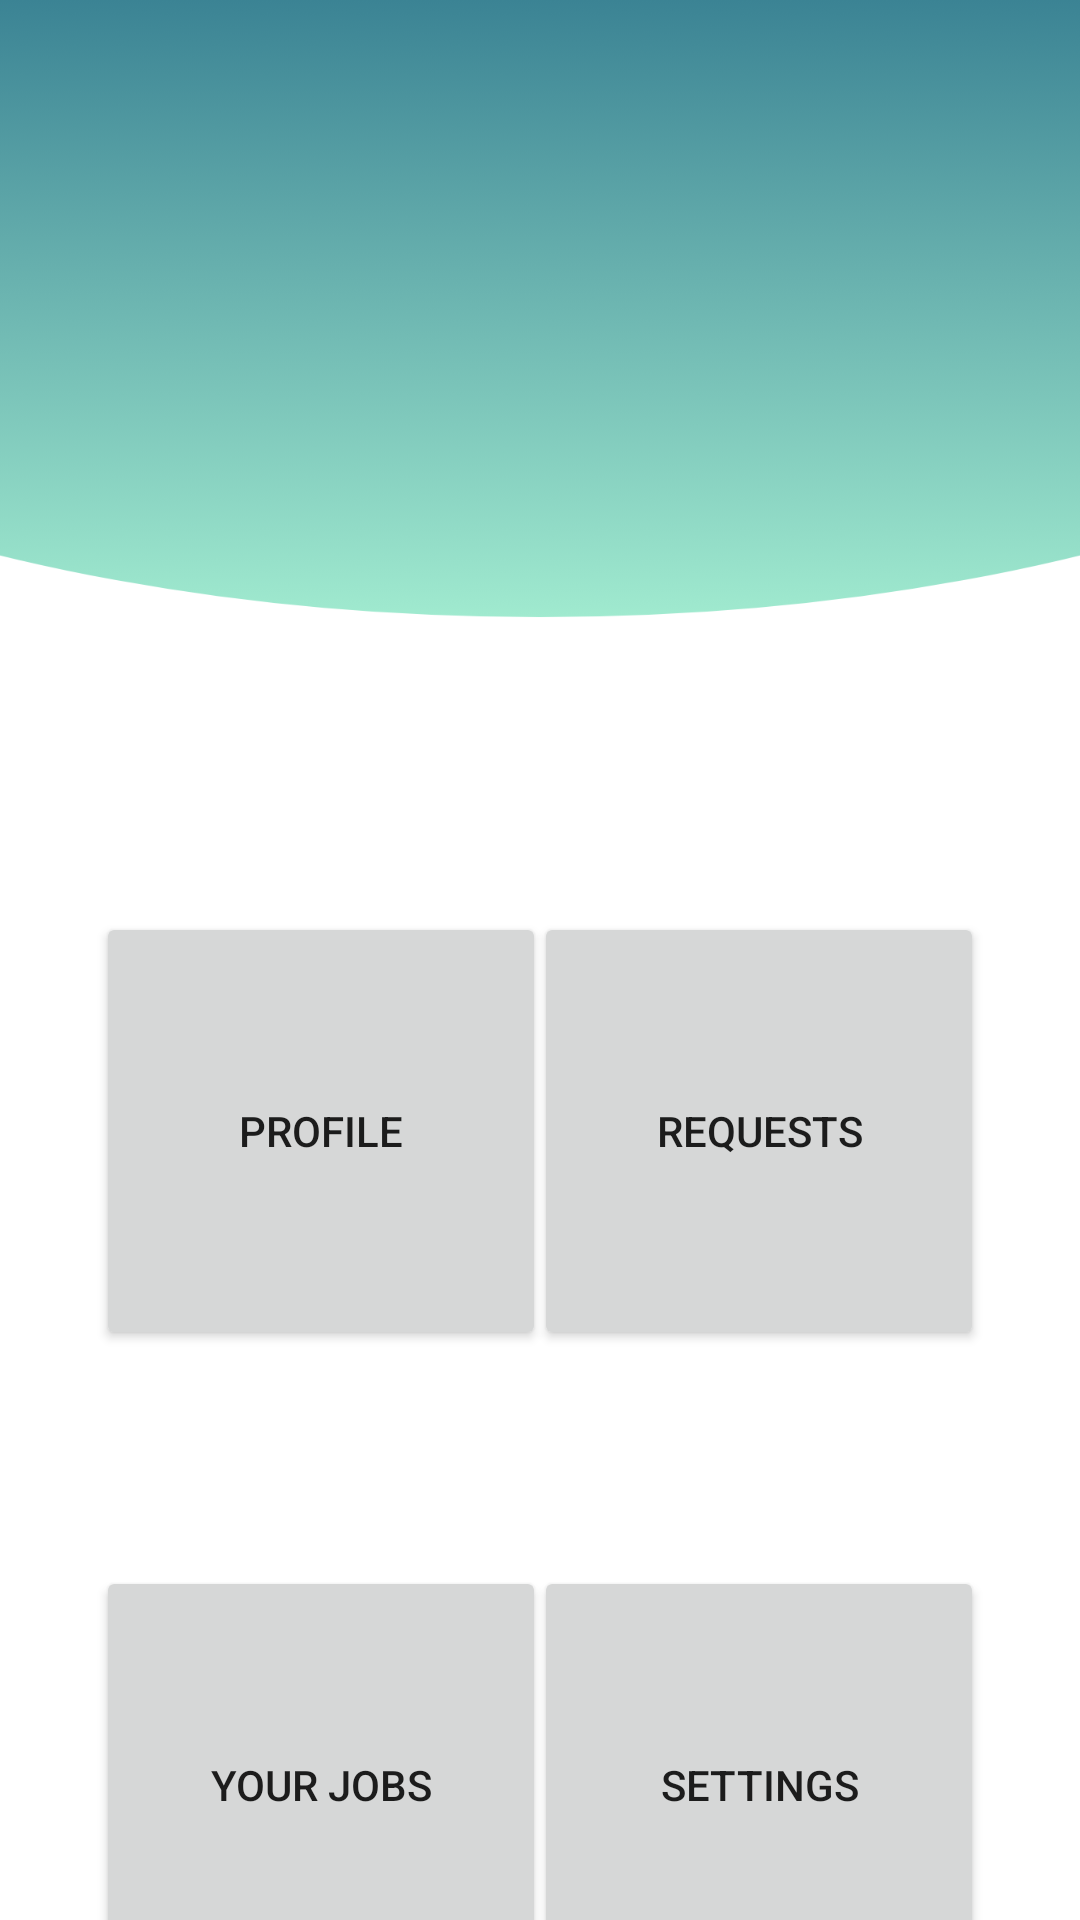

Write the Android layout XML for this screen, with the resource values it uses.
<!-- AndroidManifest.xml: application theme Theme.HomeCare -->
<!-- res/layout/activity_home_caredashboardct.xml -->
<?xml version="1.0" encoding="utf-8"?>
<androidx.constraintlayout.widget.ConstraintLayout xmlns:android="http://schemas.android.com/apk/res/android"
    xmlns:app="http://schemas.android.com/apk/res-auto"
    xmlns:tools="http://schemas.android.com/tools"
    android:layout_width="match_parent"
    android:layout_height="match_parent"
    tools:context=".HomeCaredashboardct"
    android:background="@drawable/homecarebg3">

    <Button
        android:id="@+id/btn_signout"
        android:layout_width="wrap_content"
        android:layout_height="wrap_content"
        android:layout_marginTop="700dp"
        android:text="@string/sign_out"
        app:layout_constraintEnd_toEndOf="parent"
        app:layout_constraintStart_toStartOf="parent"
        app:layout_constraintTop_toTopOf="parent"
        tools:ignore="TextContrastCheck" />

    <Button
        android:id="@+id/dbct_btnprofile"
        android:layout_width="150dp"
        android:layout_height="146dp"
        android:layout_marginStart="32dp"
        android:layout_marginTop="304dp"
        android:layout_marginEnd="30dp"
        android:text="@string/profile"
        app:icon="@drawable/ic_baseline_perm_identity_24"
        app:iconGravity="textTop"
        app:iconPadding="5dp"
        app:iconSize="75dp"
        app:layout_constraintEnd_toStartOf="@+id/dbct_btnrequests"
        app:layout_constraintHorizontal_bias="0.0"
        app:layout_constraintStart_toStartOf="parent"
        app:layout_constraintTop_toTopOf="parent"
        tools:ignore="TextContrastCheck" />

    <Button
        android:id="@+id/dbct_btnrequests"
        android:layout_width="150dp"
        android:layout_height="146dp"
        android:layout_marginTop="304dp"
        android:layout_marginEnd="32dp"
        android:text="@string/requests"
        app:icon="@drawable/ic_baseline_message_24"
        app:iconGravity="textTop"
        app:iconPadding="10dp"
        app:iconSize="75dp"
        app:layout_constraintEnd_toEndOf="parent"
        app:layout_constraintTop_toTopOf="parent"
        tools:ignore="TextContrastCheck" />

    <Button
        android:id="@+id/dbct_btnsettings"
        android:layout_width="150dp"
        android:layout_height="146dp"
        android:layout_marginTop="72dp"
        android:layout_marginEnd="32dp"
        android:text="@string/settings"
        app:icon="@drawable/ic_baseline_settings_24"
        app:iconGravity="textTop"
        app:iconSize="75dp"
        app:layout_constraintEnd_toEndOf="parent"
        app:layout_constraintTop_toBottomOf="@+id/dbct_btnrequests"
        tools:ignore="TextContrastCheck" />

    <Button
        android:id="@+id/dbct_btnyourjobs"
        android:layout_width="150dp"
        android:layout_height="146dp"
        android:layout_marginStart="32dp"
        android:layout_marginTop="72dp"
        android:layout_marginEnd="30dp"
        android:text="@string/your_jobs"
        app:icon="@drawable/ic_baseline_assignment_turned_in_24"
        app:iconGravity="textTop"
        app:iconPadding="10dp"
        app:iconSize="75dp"
        app:layout_constraintEnd_toStartOf="@+id/dbct_btnsettings"
        app:layout_constraintHorizontal_bias="0.0"
        app:layout_constraintStart_toStartOf="parent"
        app:layout_constraintTop_toBottomOf="@+id/dbct_btnprofile"
        tools:ignore="TextContrastCheck" />
</androidx.constraintlayout.widget.ConstraintLayout>
<!-- resources referenced by this layout -->
<resources>
  <!-- drawable homecarebg3: png bitmap (drawable-hdpi, 27280 bytes) -->
  <string name="profile">Profile</string>
  <string name="requests">Requests</string>
  <string name="settings">Settings</string>
  <string name="sign_out">Sign out</string>
  <string name="your_jobs">Your Jobs</string>
  <style name="Theme.HomeCare" parent="Theme.MaterialComponents.DayNight.DarkActionBar">
          
          <item name="colorPrimary">@color/myPrimary</item>
          <item name="colorPrimaryVariant">@color/purple_700</item>
          <item name="colorOnPrimary">@color/white</item>
          
          <item name="colorSecondary">@color/teal_200</item>
          <item name="colorSecondaryVariant">@color/teal_700</item>
          <item name="colorOnSecondary">@color/black</item>
          
          <item name="android:statusBarColor" tools:targetApi="l">?attr/colorPrimaryVariant</item>
          
      </style>
  <color name="myPrimary">#5BC59F</color>
  <color name="purple_700">#FF3700B3</color>
  <color name="white">#FFFFFFFF</color>
  <color name="teal_200">#FF03DAC5</color>
  <color name="teal_700">#FF018786</color>
  <color name="black">#FF000000</color>
</resources>
